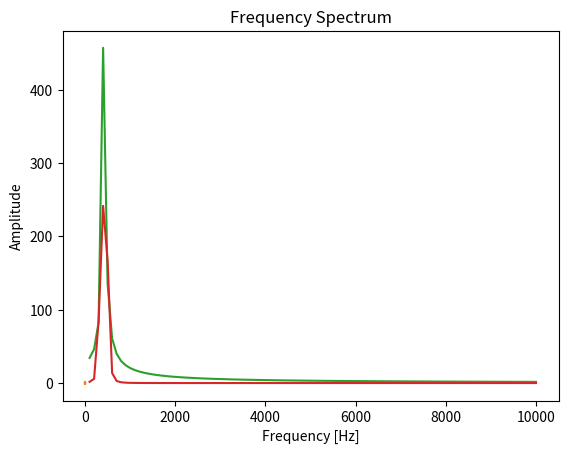

Source code (Python):
import numpy as np
import matplotlib.pyplot as plt

sec = 0.01  # 窓の時間幅 [sec]
f = 422    # 周波数 [Hz]　　　人の声に近い周波数にする
N = 1000  # データ点数　　　　　これが大きすぎると周波数成分がほとんど見えなくなる。（image02の横軸）
A = 1       # 振幅

t = np.linspace(0, sec, N)
y = A * np.sin(2 * np.pi * f * t)

hw = np.hanning(N)
yh = y * hw

plt.plot(t, y)
plt.plot(t, yh)
plt.show()

yf = np.fft.fft(y, N)
yhf = np.fft.fft(yh, N)
xf = np.arange(100, 10100, 100)

plt.plot(xf, np.abs(yf[1:101]))
plt.plot(xf, np.abs(yhf[1:101]))
plt.title("Frequency Spectrum")
plt.xlabel("Frequency [Hz]")
plt.ylabel("Amplitude")
plt.show()